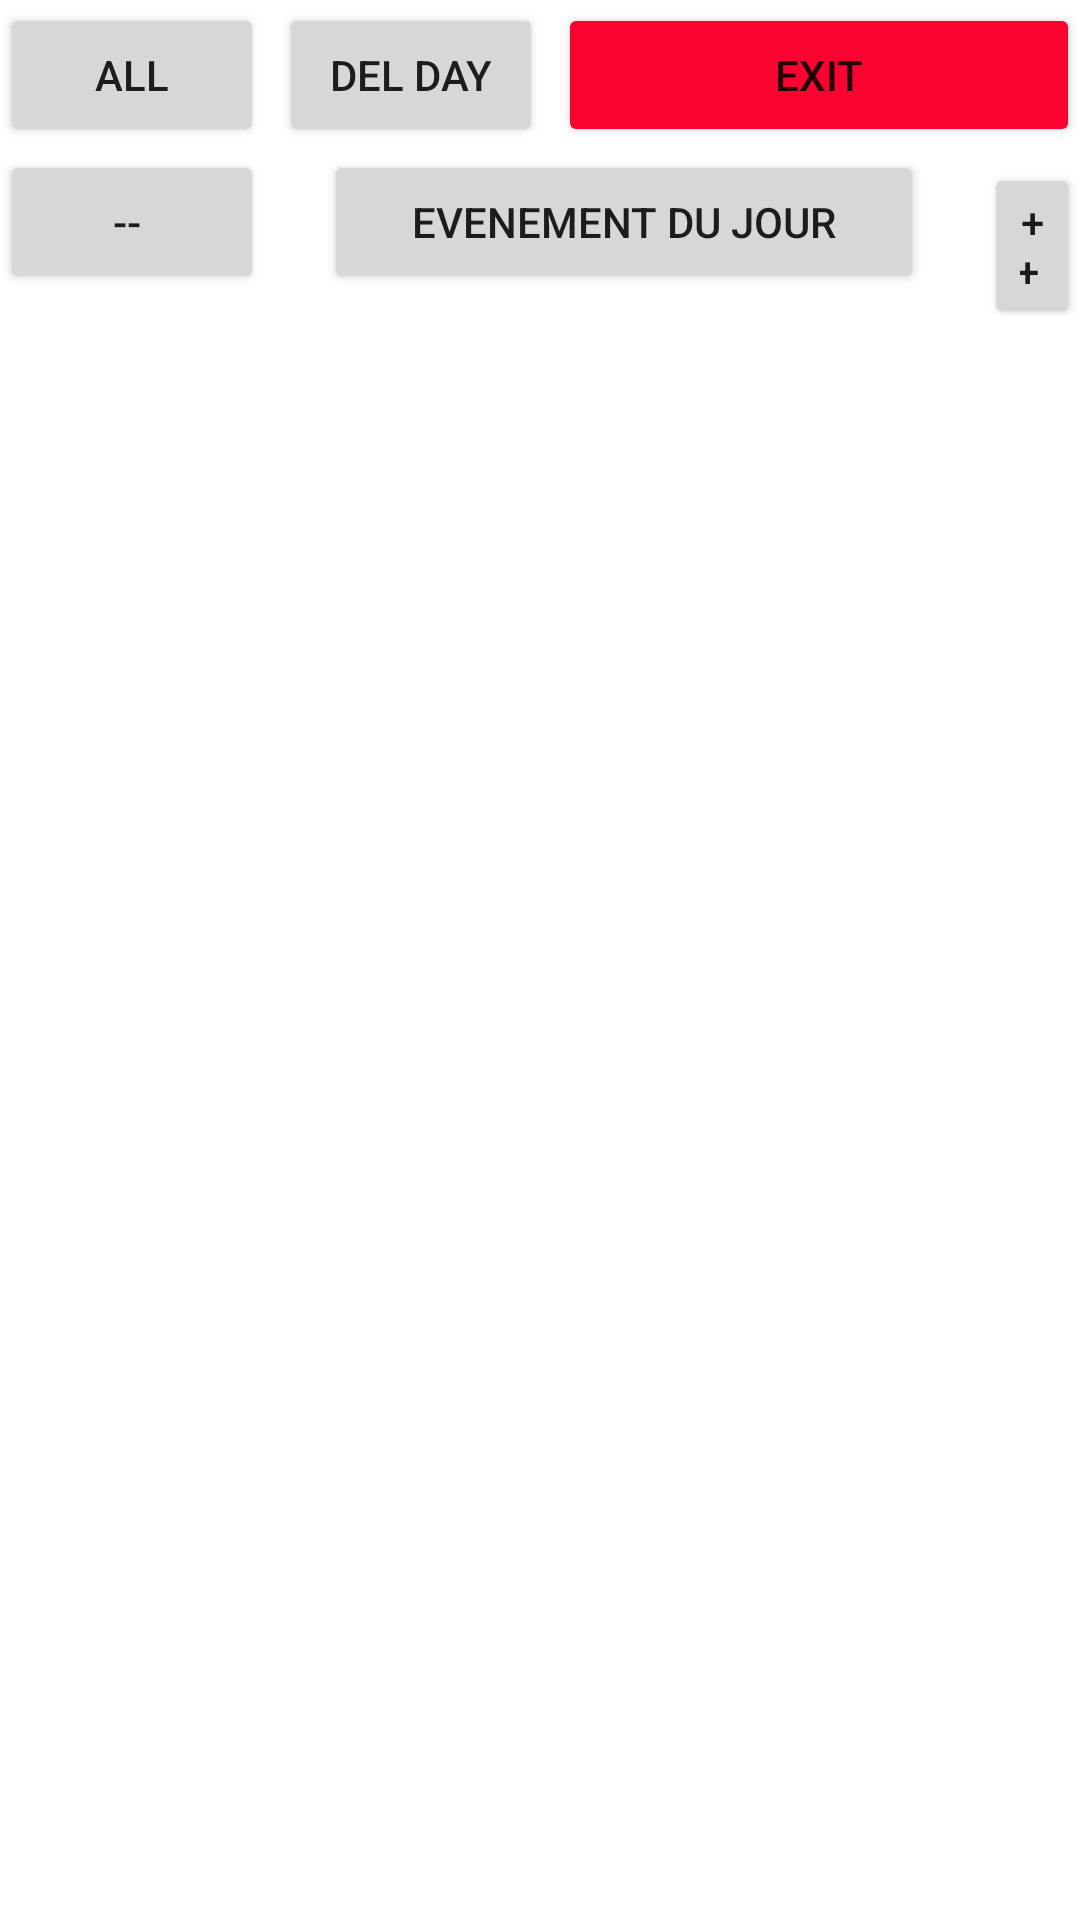

Here is an Android app screen rendered from its layout file. Give the layout XML and the strings, colors and styles it references.
<!-- AndroidManifest.xml: application theme Theme.ExerciceListeDuJour -->
<!-- res/layout/activity_add_event.xml -->
<?xml version="1.0" encoding="utf-8"?>
<LinearLayout xmlns:android="http://schemas.android.com/apk/res/android"
    xmlns:app="http://schemas.android.com/apk/res-auto"
    xmlns:tools="http://schemas.android.com/tools"
    android:layout_width="match_parent"
    android:layout_height="match_parent"
    android:orientation="vertical"
    tools:context=".Add_event">
    <LinearLayout
        android:layout_width="match_parent"
        android:layout_height="wrap_content"
        android:orientation="horizontal">

        <Button
            android:id="@+id/bt_addevent_tousevenement"
            android:layout_width="wrap_content"
            android:layout_height="wrap_content"
            android:layout_marginTop="1dp"
            android:text="All" />
        <View
            android:layout_width="05dp"
            android:layout_height="0dp"

            />
        <Button
            android:id="@+id/bt_addevent_deleteDay"
            android:layout_width="wrap_content"
            android:layout_height="wrap_content"
            android:layout_marginTop="1dp"
            android:text="Del Day" />
        <View
            android:layout_width="05dp"
            android:layout_height="0dp"

            />



        <Button
            android:id="@+id/bt_addevent_exit"
            android:backgroundTint="#F90430"
            android:layout_width="wrap_content"
            android:layout_height="wrap_content"
            android:layout_marginTop="1dp"

            android:layout_weight="1"


            android:text="Exit" />
    </LinearLayout>
    <LinearLayout
        android:layout_width="match_parent"
        android:layout_height="wrap_content"
        android:orientation="horizontal">

        <Button
            android:id="@+id/bt_addevent_moinsunjour"
            android:layout_width="wrap_content"
            android:layout_height="wrap_content"
            android:layout_marginTop="1dp"

            android:text="-- " />

        <View
            android:layout_width="20dp"
            android:layout_height="0dp"

            />

        <Button
            android:id="@+id/bt_addevent_afficherevent"
            android:layout_width="200dp"
            android:layout_height="wrap_content"
            android:layout_marginTop="1dp"

            android:text="Evenement du jour" />

        <View
            android:layout_width="20dp"
            android:layout_height="0dp"

            />

        <Button
            android:id="@+id/bt_addevent_plusunjour"
            android:layout_width="wrap_content"
            android:layout_height="wrap_content"
            android:layout_marginTop="1dp"

            android:text="++ "
            tools:ignore="HardcodedText" />


    </LinearLayout>

    <androidx.recyclerview.widget.RecyclerView
        android:id="@+id/rv_addevent_item"
        android:layout_width="match_parent"
        android:layout_height="0dp"
        android:layout_weight="1"
        />
</LinearLayout>
<!-- resources referenced by this layout -->
<resources>
  <style name="Theme.ExerciceListeDuJour" parent="Theme.MaterialComponents.DayNight.DarkActionBar">
          
          <item name="colorPrimary">@color/purple_500</item>
          <item name="colorPrimaryVariant">@color/purple_700</item>
          <item name="colorOnPrimary">@color/white</item>
          
          <item name="colorSecondary">@color/teal_200</item>
          <item name="colorSecondaryVariant">@color/teal_700</item>
          <item name="colorOnSecondary">@color/black</item>
          
          <item name="android:statusBarColor" tools:targetApi="l">?attr/colorPrimaryVariant</item>
          
      </style>
  <!-- not gathered from this repository: default colours our renderer supplied (Android Studio template values) -->
  <color name="purple_500">#FF6200EE</color>
  <color name="purple_700">#FF3700B3</color>
  <color name="teal_200">#FF03DAC5</color>
  <color name="teal_700">#FF018786</color>
  <color name="black">#FF000000</color>
  <color name="white">#FFFFFFFF</color>
</resources>
